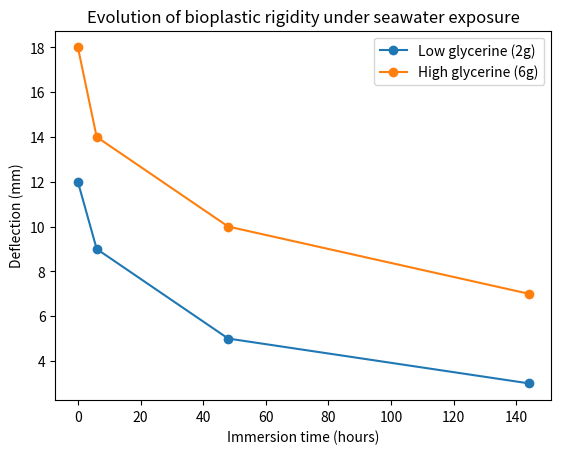

Write the Python code that produced this figure.
import matplotlib.pyplot as plt

# Data (you can adjust later)
time = [0, 6, 48, 144]  # hours (0h, 6h, 2d, 6d)

low_glycerine = [12, 9, 5, 3]
high_glycerine = [18, 14, 10, 7]

plt.figure()

plt.plot(time, low_glycerine, marker='o', label='Low glycerine (2g)')
plt.plot(time, high_glycerine, marker='o', label='High glycerine (6g)')

plt.xlabel("Immersion time (hours)")
plt.ylabel("Deflection (mm)")
plt.title("Evolution of bioplastic rigidity under seawater exposure")

plt.legend()

plt.savefig("rigidity_evolution.png")
plt.show()
